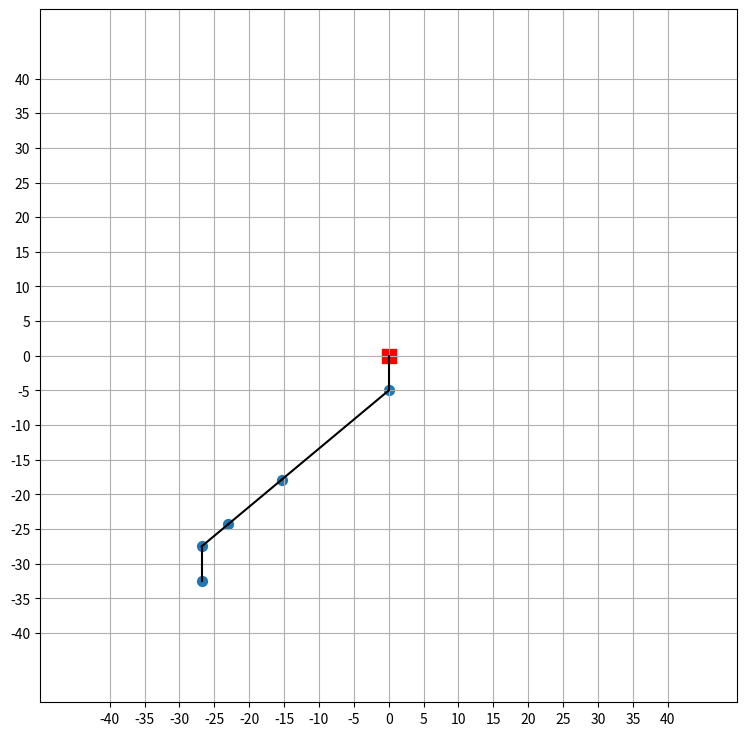

Generate this figure with matplotlib:
import matplotlib.pyplot as plt
import numpy as np
import math
import time
import os


class PlainModel:
    def __init__(self, segments, anchor=None):
        """
        Segments - list of lengths
        Anchor - anchor point, root
        """
        self.dimension = 2

        if anchor is None:
            anchor = [0, 0]
        assert self.dimension == len(anchor)

        self.anchor = np.array(anchor)
        self.segments = segments
        self._joints = np.array(segments) * 0

        self._cartesian = None, None
        self._pos = self.get_cartesian(self.joints)

    @property
    def joints(self):
        return self._joints

    @joints.setter
    def joints(self, joints):
        """Set nodes position from joints in radians"""
        self._pos = self.get_cartesian(joints)
        self._joints = np.array(joints)

    @property
    def joints_deg(self):
        joints = [math.degrees(deg) for deg in self._joints]
        return joints

    @joints_deg.setter
    def joints_deg(self, joints):
        """Convert degress to radians and change position"""
        joints = [math.radians(deg) for deg in joints]
        self.joints = joints

    @property
    def cartesian(self):
        return self._pos

    def get_cartesian(self, joints: "Array[rads]" = None):
        """
        Returns end points of each segment
        """
        if joints is None:
            return self._pos

        assert len(joints) == len(
            self.segments), "You passed invalid joint value:"+str(joints)
        all_pos = np.zeros((self.dimension, len(self.segments)))
        absangle = 0
        for ind, (seg, angle) in enumerate(zip(self.segments, joints)):
            absangle += angle
            if ind == 0:
                prev_pos = self.anchor.copy()
            else:
                prev_pos = all_pos[:, ind-1]

            print(f"Prev: {prev_pos}")
            x = math.sin(absangle)*seg
            y = math.cos(absangle)*seg
            all_pos[:, ind] = prev_pos + [x, -y]

        return all_pos


def plot_model_position(ax, model):
    prev_ = model.anchor
    ax.scatter(*model.anchor, c=(1, 0, 0), s=100, marker='s')

    for pt in model.cartesian.T:
        "[[xa, xb], [ya, yb]"
        arr = np.stack([prev_, pt], axis=1)
        ax.plot(*arr, c=(0, 0, 0))
        prev_ = pt

    ax.scatter(*model.cartesian, s=50)


if __name__ == "__main__":
    model = PlainModel([5, 20, 10, 5, 5])
    fig = plt.figure(figsize=(9, 9))
    ax = plt.gca()

    "Plot"
    model.joints_deg = [0, -50, 0, 0, 50]
    plot_model_position(ax, model)

    plt.grid()
    ticks = list(range(-40, 45, 5))
    ax.set_xticks(ticks)
    ax.set_yticks(ticks)
    plt.ylim([-50, 50])
    plt.xlim([-50, 50])
    plt.show()
